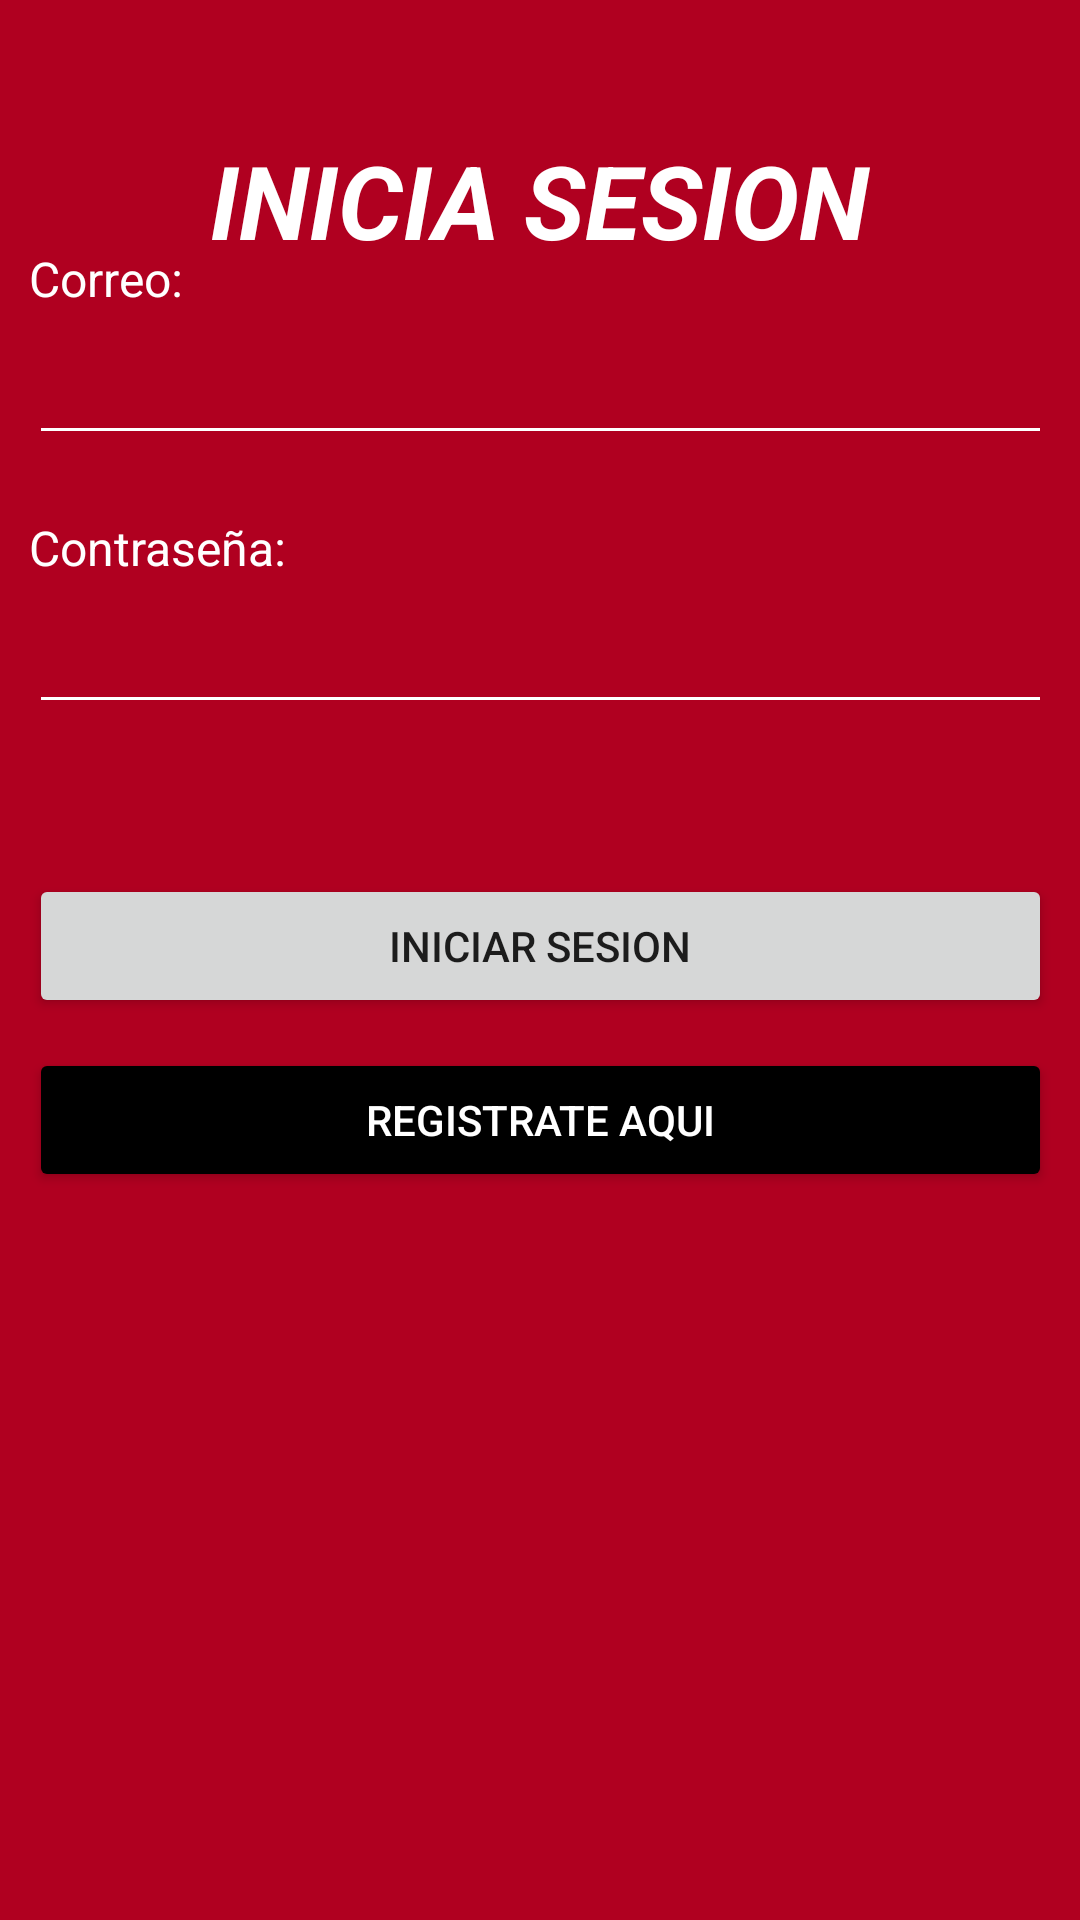

Reconstruct the res/layout file that produces this screen, plus the resources it refers to.
<!-- AndroidManifest.xml: application theme Theme.AppNaruto -->
<!-- res/layout/activity_main.xml -->
<?xml version="1.0" encoding="utf-8"?>
<androidx.constraintlayout.widget.ConstraintLayout xmlns:android="http://schemas.android.com/apk/res/android"
    xmlns:app="http://schemas.android.com/apk/res-auto"
    xmlns:tools="http://schemas.android.com/tools"
    android:layout_width="match_parent"
    android:layout_height="match_parent"
    android:background="@color/design_default_color_error"
    tools:context=".MainActivity">

    <ImageView
        android:id="@+id/imageView"
        android:layout_width="340dp"
        android:layout_height="85dp"
        app:layout_constraintBottom_toTopOf="@+id/textView"
        app:layout_constraintEnd_toEndOf="parent"
        app:layout_constraintStart_toStartOf="parent"
        app:layout_constraintTop_toTopOf="parent"
        app:srcCompat="@drawable/pokemonlogo" />

    <LinearLayout
        android:id="@+id/linearLayout"
        android:layout_width="341dp"
        android:layout_height="354dp"
        android:layout_marginBottom="204dp"
        android:orientation="vertical"
        app:layout_constraintBottom_toBottomOf="parent"
        app:layout_constraintEnd_toEndOf="parent"
        app:layout_constraintHorizontal_bias="0.514"
        app:layout_constraintStart_toStartOf="parent">

        <TextView
            android:id="@+id/textView2"
            android:layout_width="match_parent"
            android:layout_height="wrap_content"
            android:text="@string/correo"
            android:textColor="@color/white"
            android:textSize="16sp" />

        <EditText
            android:id="@+id/edt_email_login"
            android:layout_width="match_parent"
            android:layout_height="wrap_content"
            android:backgroundTint="@color/white"
            android:ems="10"
            android:inputType="textEmailAddress"
            android:minHeight="48dp"
            android:textColor="@color/white"
            android:textColorHighlight="@color/white"
            android:textColorHint="@color/white"
            tools:ignore="SpeakableTextPresentCheck" />


        <TextView
            android:id="@+id/textView3"
            android:layout_width="match_parent"
            android:layout_height="wrap_content"
            android:layout_marginTop="20dp"
            android:text="@string/contrase_a"
            android:textColor="@color/white"
            android:textSize="16sp" />

        <EditText
            android:id="@+id/edt_password_login"
            android:layout_width="match_parent"
            android:layout_height="wrap_content"
            android:backgroundTint="@color/white"
            android:ems="10"
            android:inputType="textPassword"
            android:minHeight="48dp"
            android:textColor="@color/white"
            android:textColorHighlight="@color/white"
            android:textColorHint="@color/white"
            tools:ignore="SpeakableTextPresentCheck" />

        <Button
            android:id="@+id/btn_login"
            android:layout_width="match_parent"
            android:layout_height="wrap_content"
            android:layout_marginTop="50dp"
            android:text="@string/iniciar_sesion" />

        <Button
            android:id="@+id/btn_register"
            android:layout_width="match_parent"
            android:layout_height="wrap_content"
            android:layout_marginTop="10dp"
            android:backgroundTint="@color/black"
            android:onClick="registerActivity"
            android:text="@string/registrate_aqui"
            android:textColor="@color/white" />

    </LinearLayout>

    <TextView
        android:id="@+id/textView"
        android:layout_width="248dp"
        android:layout_height="38dp"
        android:text="INICIA SESION"
        android:textAlignment="center"
        android:textColor="@color/white"
        android:textSize="34sp"
        android:textStyle="bold|italic"
        app:layout_constraintBottom_toTopOf="@+id/linearLayout"
        app:layout_constraintEnd_toEndOf="parent"
        app:layout_constraintHorizontal_bias="0.496"
        app:layout_constraintStart_toStartOf="parent" />

    <ImageView
        android:id="@+id/imageView2"
        android:layout_width="141dp"
        android:layout_height="154dp"
        app:layout_constraintBottom_toBottomOf="parent"
        app:layout_constraintEnd_toEndOf="parent"
        app:layout_constraintHorizontal_bias="0.177"
        app:layout_constraintStart_toStartOf="parent"
        app:layout_constraintTop_toBottomOf="@+id/linearLayout"
        app:layout_constraintVertical_bias="0.46"
        app:srcCompat="@drawable/pokebola" />

</androidx.constraintlayout.widget.ConstraintLayout>
<!-- resources referenced by this layout -->
<resources>
  <color name="black">#FF000000</color>
  <color name="white">#FFFFFFFF</color>
  <string name="contrase_a">Contraseña:</string>
  <string name="correo">Correo:</string>
  <string name="iniciar_sesion">Iniciar Sesion</string>
  <string name="registrate_aqui">Registrate aqui</string>
  <style name="Theme.AppNaruto" parent="Theme.MaterialComponents.DayNight.NoActionBar">
          
          <item name="colorPrimary">@color/white</item>
          <item name="colorPrimaryVariant">@color/white</item>
          <item name="colorOnPrimary">@color/black</item>
          
          <item name="colorSecondary">@color/white</item>
          <item name="colorSecondaryVariant">@color/white</item>
          <item name="colorOnSecondary">@color/black</item>
          
          <item name="android:statusBarColor" tools:targetApi="l">?attr/colorOnPrimary</item>
          
      </style>
</resources>
